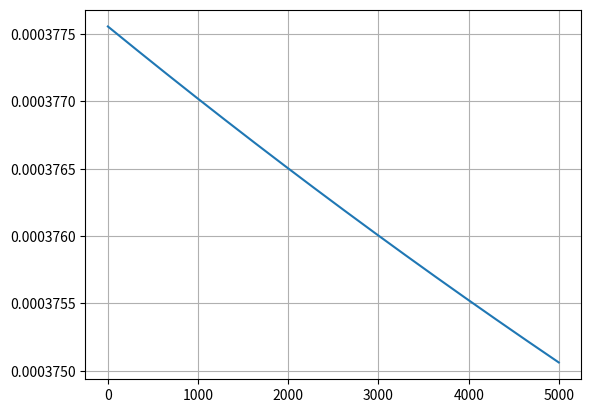

Generate this figure with matplotlib:
'''梯度下降，一阶优化算法(只计算一阶导数)
凸函数（只有一个最小值）
非凸函数（有多个最小值）：多个局部最小值+全局最小值
'''

import warnings
warnings.filterwarnings('ignore')
import random
import math
import numpy as np
from matplotlib import pyplot as plt

data=np.random.randn(500,2)
#初始化两个参数m和b
theta=np.zeros(2)

def loss_function(data,theta):
    m=theta[0]
    b=theta[1]
    loss=0
    for i in range(len(data)):
        x=data[i,0]
        y=data[i,1]
        y_hat=(m*x+b)
        loss=loss+((y-y_hat)**2)
        mse=loss/float(len(data))
        return mse

def compute_gradients(data,theta):
    gradients=np.zeros(2)
    N=float(len(data))
    m=theta[0]
    b=theta[1]
    for i in range(len(data)):
        x=data[i,0]
        y=data[i,1]
        #m损失的梯度
        gradients[0]+=-(2/N)*x*(y-((m*x)+b))
        #b损失的梯度
        gradients[1]+=-(2/N)*(y-((theta[0]*x)+b))
    #添加epsilon以避免被零除
    epsilon=1e-6
    gradients=np.divide(gradients,N+epsilon)
    return gradients


num_iterations=5000
#学习率
lr=1e-2

loss=[]
theta=np.zeros(2)
for t in range(num_iterations):
    # compute gradients
    gradients=compute_gradients(data,theta)
    #update parameter
    theta=theta-(lr*gradients)
    #store the loss
    loss.append(loss_function(data,theta))
plt.plot(loss)
plt.grid()
plt.show()

'''
梯度下降:                                       迭代数据集中所有数据点后,更新模型参数
随机梯度下降(SGD,Stochastic Gradient Descent):  迭代数据集中每个数据点后,更新模型参数
小批量梯度下降(Mini-Batch Gradient Descent):    迭代数据集中n个数据点后, 更新模型参数
对于大型数据集,小批量梯度下降更优
'''
def minibatch(data,theta,lr=1e-2,minibatch_ratio=0.01,num_iterations=1000):
    minibatch_size=int(math.ceil(len(data)*minibatch_ratio))
    for i in range(num_iterations):
        sample_size=random.sample(range(len(data)),minibatch_size)
        np.random.shuffle(data)
        sample_data=data[0:sample_size[0],:]
        grad=compute_gradients(sample_data,theta)
        theta=theta-(lr*grad)
        loss.append(loss_function(data,theta))        

#动量梯度下降momentum

def momentum(data,theta,lr=1e-2,gamma=0.9,num_iterations=1000):
    vt=np.zeros(theta.shape[0])
    for i in range (num_iterations):
        gradients=compute_gradients(data,theta)
        vt=gamma*vt+lr*gradients
        theta=theta-vt
        loss.append(loss_function(data,theta))
    return loss

#内斯特罗夫加速梯度算法NAG(Nesterov Accelerated Gradient)
def NAG(data,theta,lr=1e-2,gamma=0.9,num_iterations=1000):
    vt=np.zeros(theta.shape[0])
    for i in range(num_iterations):
        gradients=compute_gradients(data,theta-gamma*vt)
        vt=gamma*vt+lr*gradients
        theta=theta-vt
        loss.append(loss_function(data,theta))
    return loss


def AdaGrad(data,theta,lr=1e-2,epsilon=1e-8,num_iterations=10000):
    gradients_sum=np.zeros(theta.shape[0])
    for t in range(num_iterations):
        gradients=compute_gradients(data,theta)
        gradients_sum+=gradients**2
        gradient_update=gradients/(np.sqrt(gradients_sum+epsilon))
        theta=theta-(lr*gradient_update)
        loss.append(loss_function(data,theta))
    return loss

def AdaDelta(data,theta,gamma=0.9,epsilon=1e-5,num_iterations=1000):
    #running average of gradients
    E_grad2=np.zeros(theta.shape[0])

    #running average of parameter update
    E_delta_theta2=np.zeros(theta.shape[0])
    for t in range(num_iterations):
        gradients=compute_gradients(data,theta)
        E_grad2=(gamma*E_grad2)+((1.-gamma)*(gradients**2))
        delta_theta=-(np.sqrt(E_delta_theta2+epsilon))/(np.sqrt(E_grad2+epsilon))*gradients
        E_delta_theta2=(gamma*E_delta_theta2)+((1.-gamma)*(delta_theta**2))
        theta=theta+delta_theta
        loss.append(loss_function(data,theta))
    return loss


def RMSProp(data, theta, lr = 1e-2, gamma = 0.9, epsilon = 1e-6, num_iterations = 100): 
    
    loss= []
    
    #initialize running average of gradients
    E_grad2 = np.zeros(theta.shape[0])
    
    for t in range(num_iterations):
        
        #compute gradients with respect to theta
        gradients = compute_gradients(data, theta)
        
        #compute running average of gradients as given in equation (17)
        E_grad2 = (gamma * E_grad2) + ((1. - gamma) * (gradients ** 2))
        
        #update model parameter as given in equation (18)
        theta = theta - (lr / (np.sqrt(E_grad2 + epsilon)) * gradients)
        
        #store the loss
        loss.append(loss_function(data,theta))

    return loss

def Adam(data, theta, lr = 1e-2, beta1 = 0.9, beta2 = 0.9, epsilon = 1e-6, num_iterations = 1000):
   
    loss = []
    
    #initialize first moment mt
    mt = np.zeros(theta.shape[0])
    
    #initialize second moment vt
    vt = np.zeros(theta.shape[0])
    
    for t in range(num_iterations):
        
        #compute gradients with respect to theta
        gradients = compute_gradients(data, theta)
        
        #update first moment mt as given in equation (19)
        mt = beta1 * mt + (1. - beta1) * gradients
        
        #update second moment vt as given in equation (20)
        vt = beta2 * vt + (1. - beta2) * gradients ** 2
        
        #compute bias-corected estimate of mt (21)
        mt_hat = mt / (1. - beta1 ** (t+1))
        
        #compute bias-corrected estimate of vt (22)
        vt_hat = vt / (1. - beta2 ** (t+1))
        
        #update the model parameter as given in (23)
        theta = theta - (lr / (np.sqrt(vt_hat) + epsilon)) * mt_hat
      
        loss.append(loss_function(data,theta))

    return loss

def Adamax(data, theta, lr = 1e-2, beta1 = 0.9, beta2 = 0.999, epsilon = 1e-6, num_iterations = 500):
    
    loss = []
    
    #initialize first moment mt
    mt = np.zeros(theta.shape[0])
    
    #initialize second moment vt
    vt = np.zeros(theta.shape[0])
    
    for t in range(num_iterations):
        
        #compute gradients with respect to theta
        gradients = compute_gradients(data, theta)
        
        #compute first moment mt as given in equation (24)
        mt = beta1 * mt + (1. - beta1) * gradients
        
        #compute second moment vt as given in equation (25)
        vt = np.maximum(beta2 * vt, np.abs(gradients))
        
        #compute bias-corrected estimate of mt as given in equation (26)
        mt_hat = mt / (1. - beta1 ** (t+1))
        
        #update theta as give in equation (27)
        theta = theta - ((lr / (vt + epsilon)) * mt_hat)
        
        #store the loss
        loss.append(loss_function(data,theta))

    return loss

def AMSGrad(data, theta, lr = 1e-2, beta1 = 0.9, beta2 = 0.9, epsilon = 1e-6, num_iterations = 50):
    
    loss = []
    
    #initialize first moment mt
    mt = np.zeros(theta.shape[0])
    
    #initialize second moment vt
    vt = np.zeros(theta.shape[0])
    
    #initialize vt_hat
    vt_hat = np.zeros(theta.shape[0])
    
    for t in range(num_iterations):
        
        #compute gradients with respect to theta
        gradients = compute_gradients(data, theta)
        
        #compute first moment as given in equation (28)
        mt = beta1 * mt + (1. - beta1) * gradients
        
        #compute second moment as given in equation (29)
        vt = beta2 * vt + (1. - beta2) * gradients ** 2
        
        #compute vt_hat as given in equation (30)
        vt_hat = np.maximum(vt_hat,vt)
        
        #compute bias-corrected estimate of mt as shown in equation (31)
        mt_hat = mt / (1. - beta1 ** (t+1))
        
        #update model parameter theta as given in (32)
        theta = theta - (lr / (np.sqrt(vt_hat) + epsilon)) * mt_hat

        #store loss
        loss.append(loss_function(data,theta))

    return loss


def Nadam(data, theta, lr = 1e-2, beta1 = 0.9, beta2 = 0.999, epsilon = 1e-6, num_iterations = 50):
   
    loss = []
    
    #initialize first moment mt
    mt = np.zeros(theta.shape[0])
    
    #initialize second moment vt
    vt = np.zeros(theta.shape[0])
    beta_prod = 1
    
    for t in range(num_iterations):
        
        #compute gradients with respect to theta
        gradients = compute_gradients(data, theta)
        
        #compute first moment as given in equation (33)
        mt = beta1 * mt + (1. - beta1) * gradients
        
        #compute second moment as given in equation (34)
        vt = beta2 * vt + (1. - beta2) * gradients ** 2
        beta_prod = beta_prod * (beta1)
        
        #compute bias-corrected estimates of mt as shown in (35)
        mt_hat = mt / (1. - beta_prod)
        
        #compute bias-corrected estimate of gt as shown in (36)
        g_hat = gradients / (1. - beta_prod)
        
        #compute bias-corrected estimate of vt as shown in (37)
        vt_hat = vt / (1. - beta2 ** (t))
        
        #compute mt tilde as shown in (38)
        mt_tilde = (1-beta1**t+1) * mt_hat + ((beta1**t)* g_hat)
        
        #update theta as given in (39)
        theta = theta - (lr / (np.sqrt(vt_hat) + epsilon)) * mt_hat
        
        #store the loss
        loss.append(loss_function(data,theta))

    return loss





























